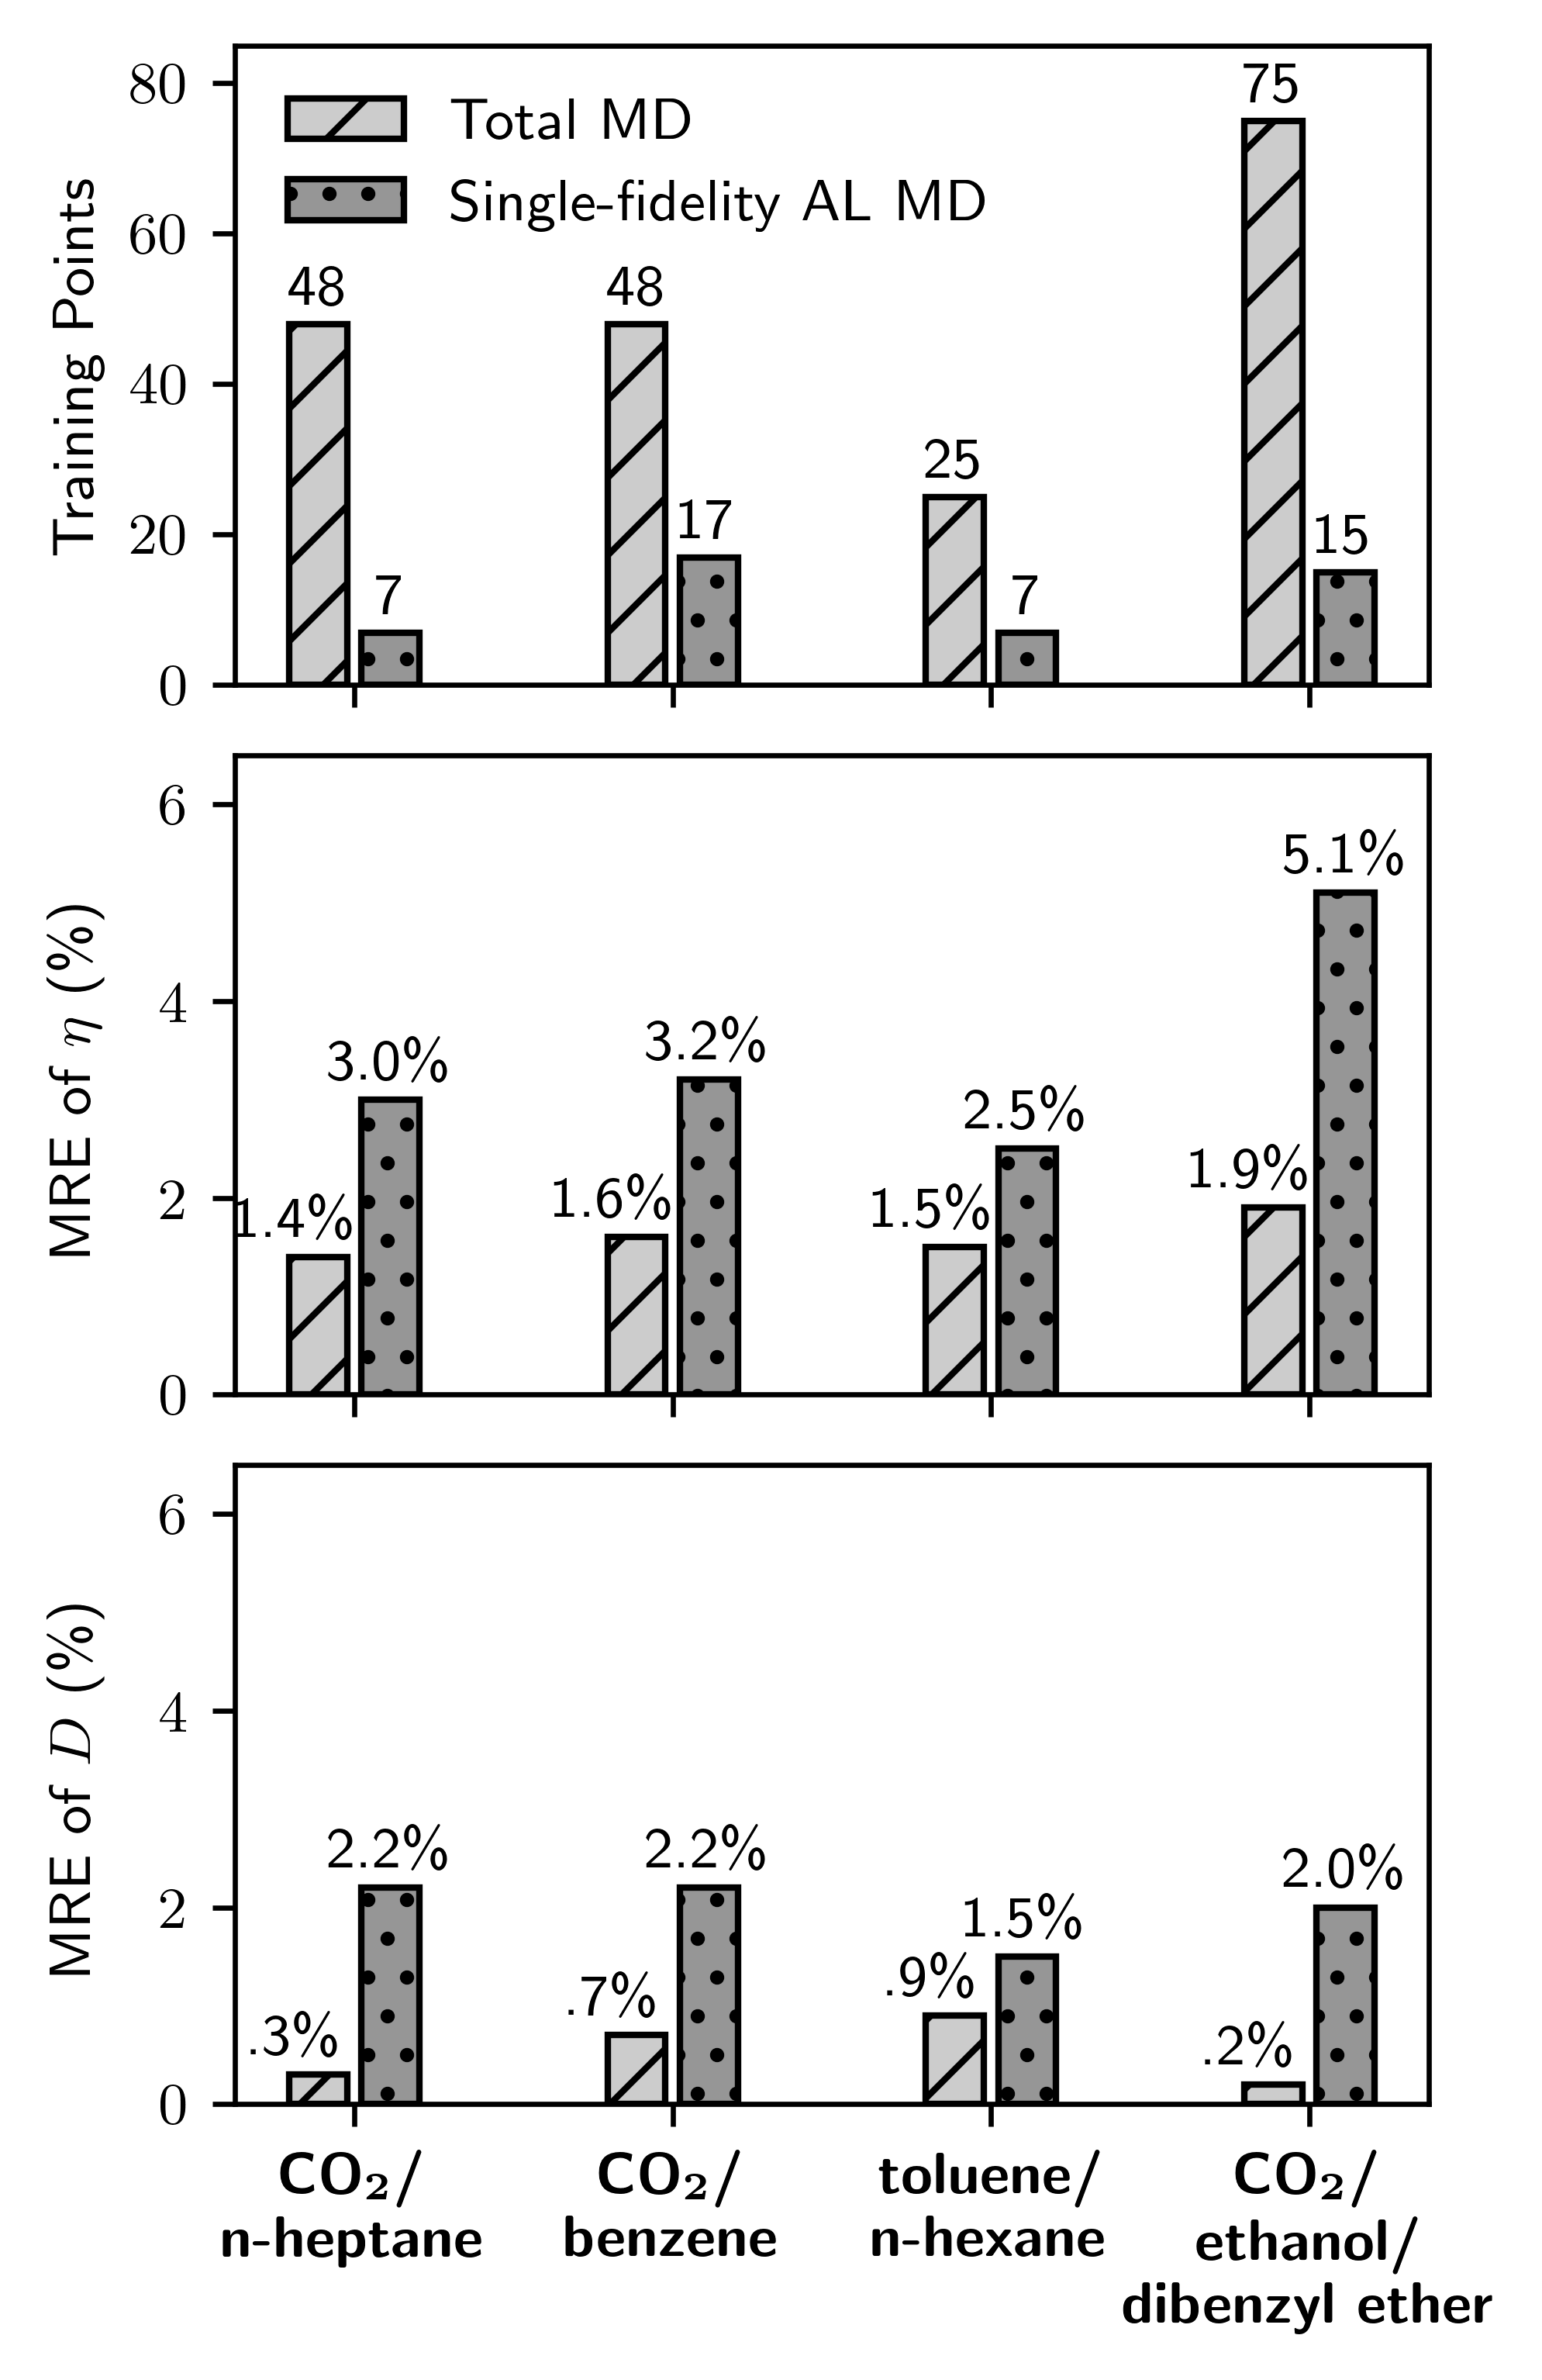

Write Python code to recreate this figure.
import numpy as np
import matplotlib.pyplot as plt
import figstyle


fig, axs = plt.subplots(3, 1, figsize=(3.2, 5.0), dpi=300, constrained_layout=True)


categorias = [
    r'\textbf{CO$_{\bm{2}}$/}' + '\n' + r'\textbf{n-heptane}',
    r'\textbf{CO$_{\bm{2}}$/}' + '\n' + r'\textbf{benzene}',
    r'\textbf{toluene/}' + '\n' + r'\textbf{n-hexane}',
    r'\textbf{CO$_{\bm{2}}$/}' + '\n' + r'\textbf{ethanol/}' + '\n' + r'\textbf{dibenzyl ether}'
]

x = np.arange(len(categorias)) *1.1 # [0, 1, 2, 3]
largura = 0.2  # Largura das barras
gap = 0.05  # Espaçamento entre as barras do mesmo grupo


g1 = [48, 48, 25, 75]
g2 = [7, 17, 7, 15]
axs[0].bar(x - largura - gap/2, g1, width=largura, hatch='//', edgecolor='black', color='#CCCCCC', label='Total MD')
axs[0].bar(x + gap/2, g2, width=largura, hatch='..', edgecolor='black', color='#969696', label='Single-fidelity AL MD')
for x_, val in zip(x - largura - gap/2, g1):
    axs[0].text(x_, val + 1, str(val), ha='center', va='bottom')
for x_, val in zip(x + gap/2, g2):
    axs[0].text(x_, val + 1, str(val), ha='center', va='bottom')
    

g1 = [1.4, 1.6, 1.5, 1.9]
g2 = [3.0, 3.2, 2.5, 5.1]
axs[1].bar(x - largura - gap/2, g1, width=largura, hatch='//', edgecolor='black', color='#CCCCCC')
axs[1].bar(x + gap/2, g2, width=largura, hatch='..', edgecolor='black', color='#969696')
for x_, val in zip(x - largura - gap/2, g1):
    axs[1].text(x_ -0.07, val + 0.1, f'{val}\%', ha='center', va='bottom')
for x_, val in zip(x + gap/2, g2):
    axs[1].text(x_, val + 0.1, f'{val}\%', ha='center', va='bottom')

g1 = [0.3, 0.7, 0.9, 0.2]
g2 = [2.2, 2.2, 1.5, 2.0]
axs[2].bar(x - largura - gap/2, g1, width=largura, hatch='//', edgecolor='black', color='#CCCCCC')
axs[2].bar(x + gap/2, g2, width=largura, hatch='..', edgecolor='black', color='#969696')
for x_, val in zip(x - largura - gap/2, g1):
    axs[2].text(x_ -0.07, val + 0.1, f'{val}\%'.replace('0.', '.'), ha='center', va='bottom')
for x_, val in zip(x + gap/2, g2):
    axs[2].text(x_, val + 0.1, f'{val}\%', ha='center', va='bottom')
    
axs[0].set_ylabel('Training Points')
axs[1].set_ylabel(r'MRE of $\eta$ (\%)')
axs[2].set_ylabel(r'MRE of $D$ (\%)')

axs[0].set_ylim(0,85)
axs[1].set_ylim(0,6.5)
axs[2].set_ylim(0,6.5)

axs[0].legend()

axs[0].set_xticks(x - largura / 2, categorias, ha='center')
axs[1].set_xticks(x - largura / 2, categorias, ha='center') 
axs[2].set_xticks(x - largura / 2, categorias, ha='center') 

axs[0].set_xticklabels([])
axs[1].set_xticklabels([])

fig.align_ylabels(axs[:])

plt.savefig('plot_AL_MD.png', dpi=600) 



